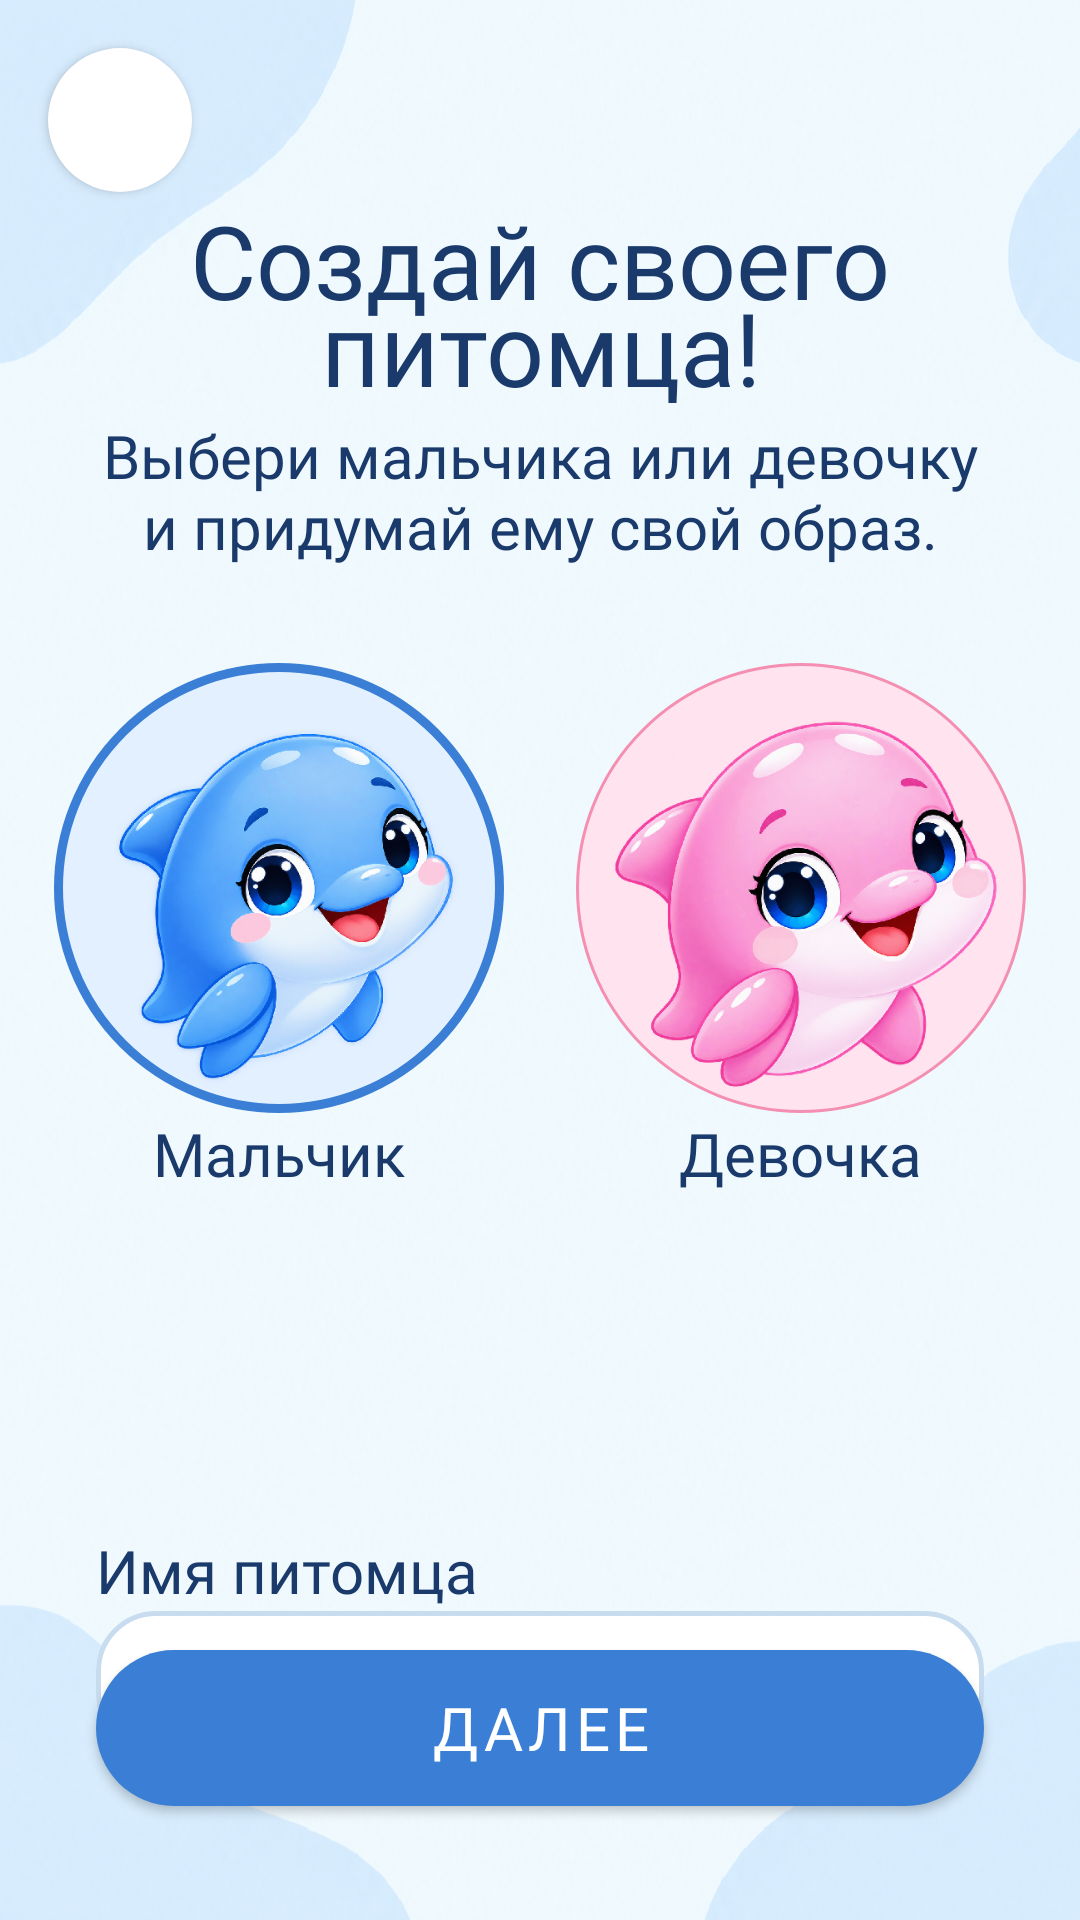

Here is an Android app screen rendered from its layout file. Give the layout XML and the strings, colors and styles it references.
<!-- AndroidManifest.xml: application theme Theme.Finni -->
<!-- res/layout/activity_character.xml -->
<?xml version="1.0" encoding="utf-8"?>
<androidx.constraintlayout.widget.ConstraintLayout
    xmlns:android="http://schemas.android.com/apk/res/android"
    xmlns:app="http://schemas.android.com/apk/res-auto"
    xmlns:tools="http://schemas.android.com/tools"
    android:layout_width="match_parent"
    android:layout_height="match_parent">

    <ImageView
        android:id="@+id/iv_background"
        android:layout_width="wrap_content"
        android:layout_height="wrap_content"
        android:scaleType="fitXY"
        android:src="@drawable/background_2"
        app:layout_constraintBottom_toBottomOf="parent"
        app:layout_constraintEnd_toEndOf="parent"
        app:layout_constraintHorizontal_bias="0.0"
        app:layout_constraintStart_toStartOf="parent"
        app:layout_constraintTop_toTopOf="parent"
        app:layout_constraintVertical_bias="0.0" />

    <com.google.android.material.button.MaterialButton
        android:id="@+id/btn_back"
        style="@style/Widget.MaterialComponents.Button.Icon"
        android:layout_width="48dp"
        android:layout_height="48dp"
        android:layout_marginStart="16dp"
        android:layout_marginTop="16dp"
        android:insetLeft="0dp"
        android:insetTop="0dp"
        android:insetRight="0dp"
        android:insetBottom="0dp"
        app:backgroundTint="@color/white"
        app:cornerRadius="32dp"
        app:icon="@drawable/ic_keyboard_arrow_left"
        app:iconGravity="textStart"
        app:iconPadding="0dp"
        app:iconSize="32dp"
        app:iconTint="@color/dark_blue"
        app:layout_constraintStart_toStartOf="parent"
        app:layout_constraintTop_toTopOf="parent" />

    <TextView
        android:id="@+id/tv_title"
        android:layout_width="0dp"
        android:layout_height="wrap_content"
        android:layout_marginStart="32dp"
        android:layout_marginEnd="32dp"
        android:fontFamily="@font/nunitoextrabold"
        android:gravity="center"
        android:lineSpacingMultiplier="0.75"
        android:text="Создай своего питомца!"
        android:textColor="@color/dark_blue"
        android:textSize="34sp"
        app:layout_constraintEnd_toEndOf="parent"
        app:layout_constraintStart_toStartOf="parent"
        app:layout_constraintTop_toBottomOf="@id/btn_back" />

    <TextView
        android:id="@+id/tv_subtitle"
        android:layout_width="0dp"
        android:layout_height="wrap_content"
        android:layout_marginStart="32dp"
        android:layout_marginEnd="32dp"
        android:fontFamily="@font/nunitoregular"
        android:gravity="center"
        android:text="Выбери мальчика или девочку и придумай ему свой образ."
        android:textColor="@color/dark_blue"
        android:textSize="20sp"
        app:layout_constraintEnd_toEndOf="parent"
        app:layout_constraintStart_toStartOf="parent"
        app:layout_constraintTop_toBottomOf="@id/tv_title" />

    <LinearLayout
        android:id="@+id/ll_gender_row"
        android:layout_width="wrap_content"
        android:layout_height="wrap_content"
        android:layout_marginTop="32dp"
        android:gravity="center"
        android:orientation="horizontal"
        app:layout_constraintEnd_toEndOf="parent"
        app:layout_constraintStart_toStartOf="parent"
        app:layout_constraintTop_toBottomOf="@id/tv_subtitle">

        <LinearLayout
            android:id="@+id/ll_boy"
            android:layout_width="wrap_content"
            android:layout_height="wrap_content"
            android:layout_marginEnd="24dp"
            android:gravity="center"
            android:orientation="vertical">

            <FrameLayout
                android:id="@+id/fl_boy_circle"
                android:layout_width="150dp"
                android:layout_height="150dp"
                android:background="@drawable/circle_selected_blue"
                android:padding="4dp">

                <ImageView
                    android:id="@+id/iv_boy_dolphin"
                    android:layout_width="match_parent"
                    android:layout_height="match_parent"
                    android:contentDescription="Мальчик"
                    android:scaleType="centerCrop"
                    android:src="@drawable/dolphin_boy" />

            </FrameLayout>

            <TextView
                android:layout_width="wrap_content"
                android:layout_height="wrap_content"
                android:fontFamily="@font/nunitobold"
                android:text="Мальчик"
                android:textColor="@color/dark_blue"
                android:textSize="20sp" />

        </LinearLayout>

        <LinearLayout
            android:id="@+id/ll_girl"
            android:layout_width="wrap_content"
            android:layout_height="wrap_content"
            android:gravity="center"
            android:orientation="vertical">

            <FrameLayout
                android:id="@+id/fl_girl_circle"
                android:layout_width="150dp"
                android:layout_height="150dp"
                android:background="@drawable/circle_unselected_pink"
                android:padding="4dp">

                <ImageView
                    android:id="@+id/iv_girl_dolphin"
                    android:layout_width="match_parent"
                    android:layout_height="match_parent"
                    android:contentDescription="Девочка"
                    android:scaleType="centerCrop"
                    android:src="@drawable/dolphin_girl" />

            </FrameLayout>

            <TextView
                android:layout_width="wrap_content"
                android:layout_height="wrap_content"
                android:fontFamily="@font/nunitobold"
                android:text="Девочка"
                android:textColor="@color/dark_blue"
                android:textSize="20sp" />

        </LinearLayout>

    </LinearLayout>

    <TextView
        android:id="@+id/tv_name_label"
        android:layout_width="0dp"
        android:layout_height="wrap_content"
        android:layout_marginStart="32dp"
        android:layout_marginTop="112dp"
        android:layout_marginEnd="32dp"
        android:fontFamily="@font/nunitobold"
        android:text="Имя питомца"
        android:textColor="@color/dark_blue"
        android:textSize="20sp"
        app:layout_constraintBottom_toTopOf="@+id/til_name"
        app:layout_constraintEnd_toEndOf="parent"
        app:layout_constraintStart_toStartOf="parent"
        app:layout_constraintTop_toBottomOf="@id/ll_gender_row" />

    <com.google.android.material.textfield.TextInputLayout
        android:id="@+id/til_name"
        style="@style/Widget.MaterialComponents.TextInputLayout.OutlinedBox"
        android:layout_width="0dp"
        android:layout_height="48dp"
        android:layout_marginStart="32dp"
        android:layout_marginEnd="32dp"
        app:boxBackgroundColor="@color/white"
        app:boxCornerRadiusBottomEnd="20dp"
        app:boxCornerRadiusBottomStart="20dp"
        app:boxCornerRadiusTopEnd="20dp"
        app:boxCornerRadiusTopStart="20dp"
        app:boxStrokeColor="@color/input_stroke_selector"
        app:boxStrokeWidth="1.5dp"
        app:hintEnabled="false"
        app:layout_constraintEnd_toEndOf="parent"
        app:layout_constraintStart_toStartOf="parent"
        app:layout_constraintTop_toBottomOf="@id/tv_name_label"
        app:startIconDrawable="@drawable/ic_pencil"
        app:startIconTint="@color/blue_button">

        <com.google.android.material.textfield.TextInputEditText
            android:id="@+id/et_name"
            android:layout_width="match_parent"
            android:layout_height="match_parent"
            android:fontFamily="@font/nunitoregular"
            android:gravity="center_vertical"
            android:hint="Придумай имя питомца"
            android:inputType="textPersonName|textCapWords"
            android:maxLength="12"
            android:maxLines="1"
            android:imeOptions="actionDone"
            android:paddingTop="0dp"
            android:paddingEnd="16dp"
            android:paddingBottom="0dp"
            android:textColor="@color/dark_blue"
            android:textColorHint="@color/nav_gray"
            android:textSize="16sp" />

    </com.google.android.material.textfield.TextInputLayout>

    <com.google.android.material.button.MaterialButton
        android:id="@+id/btn_done"
        android:layout_width="0dp"
        android:layout_height="64dp"
        android:layout_marginStart="32dp"
        android:layout_marginEnd="32dp"
        android:layout_marginBottom="32dp"
        android:fontFamily="@font/nunitobold"
        android:text="Далее"
        android:textColor="@color/white"
        android:textSize="20sp"
        app:backgroundTint="@color/blue_button"
        app:cornerRadius="28dp"
        app:layout_constraintBottom_toBottomOf="parent"
        app:layout_constraintEnd_toEndOf="parent"
        app:layout_constraintStart_toStartOf="parent"
        app:rippleColor="@color/blue_button_ripple" />

</androidx.constraintlayout.widget.ConstraintLayout>
<!-- resources referenced by this layout -->
<resources>
  <color name="blue_button">#3A7FD5</color>
  <color name="blue_button_ripple">#2A5FA5</color>
  <color name="dark_blue">#1A3A6B</color>
  <color name="nav_gray">#8FA4B8</color>
  <color name="white">#FFFFFFFF</color>
  <!-- drawable background_2: png bitmap (drawable, 933902 bytes) -->
  <!-- drawable circle_selected_blue (drawable) -->
  <?xml version="1.0" encoding="utf-8"?>
  <shape xmlns:android="http://schemas.android.com/apk/res/android"
      android:shape="oval">
      <solid android:color="@color/circle_blue_fill" />
      <stroke
          android:width="3dp"
          android:color="@color/circle_blue_border" />
  </shape>
  <!-- drawable circle_unselected_pink (drawable) -->
  <?xml version="1.0" encoding="utf-8"?>
  <shape xmlns:android="http://schemas.android.com/apk/res/android"
      android:shape="oval">
      <solid android:color="@color/circle_pink_fill" />
      <stroke
          android:width="1dp"
          android:color="@color/circle_pink_border" />
  </shape>
  <!-- drawable dolphin_boy: png bitmap (drawable, 236939 bytes) -->
  <!-- drawable dolphin_girl: png bitmap (drawable, 247074 bytes) -->
  <style name="Theme.Finni" parent="Theme.MaterialComponents.Light.NoActionBar">
          <item name="android:windowFullscreen">true</item>
  
          <item name="colorPrimary">#3A7FD5</item>
          <item name="colorPrimaryDark">#1A5AAF</item>
          <item name="colorAccent">#3A7FD5</item>
      </style>
  <color name="circle_blue_fill">#E3F0FF</color>
  <color name="circle_blue_border">#3A7FD5</color>
  <color name="circle_pink_fill">#FFE4EF</color>
  <color name="circle_pink_border">#F48FB1</color>
</resources>
